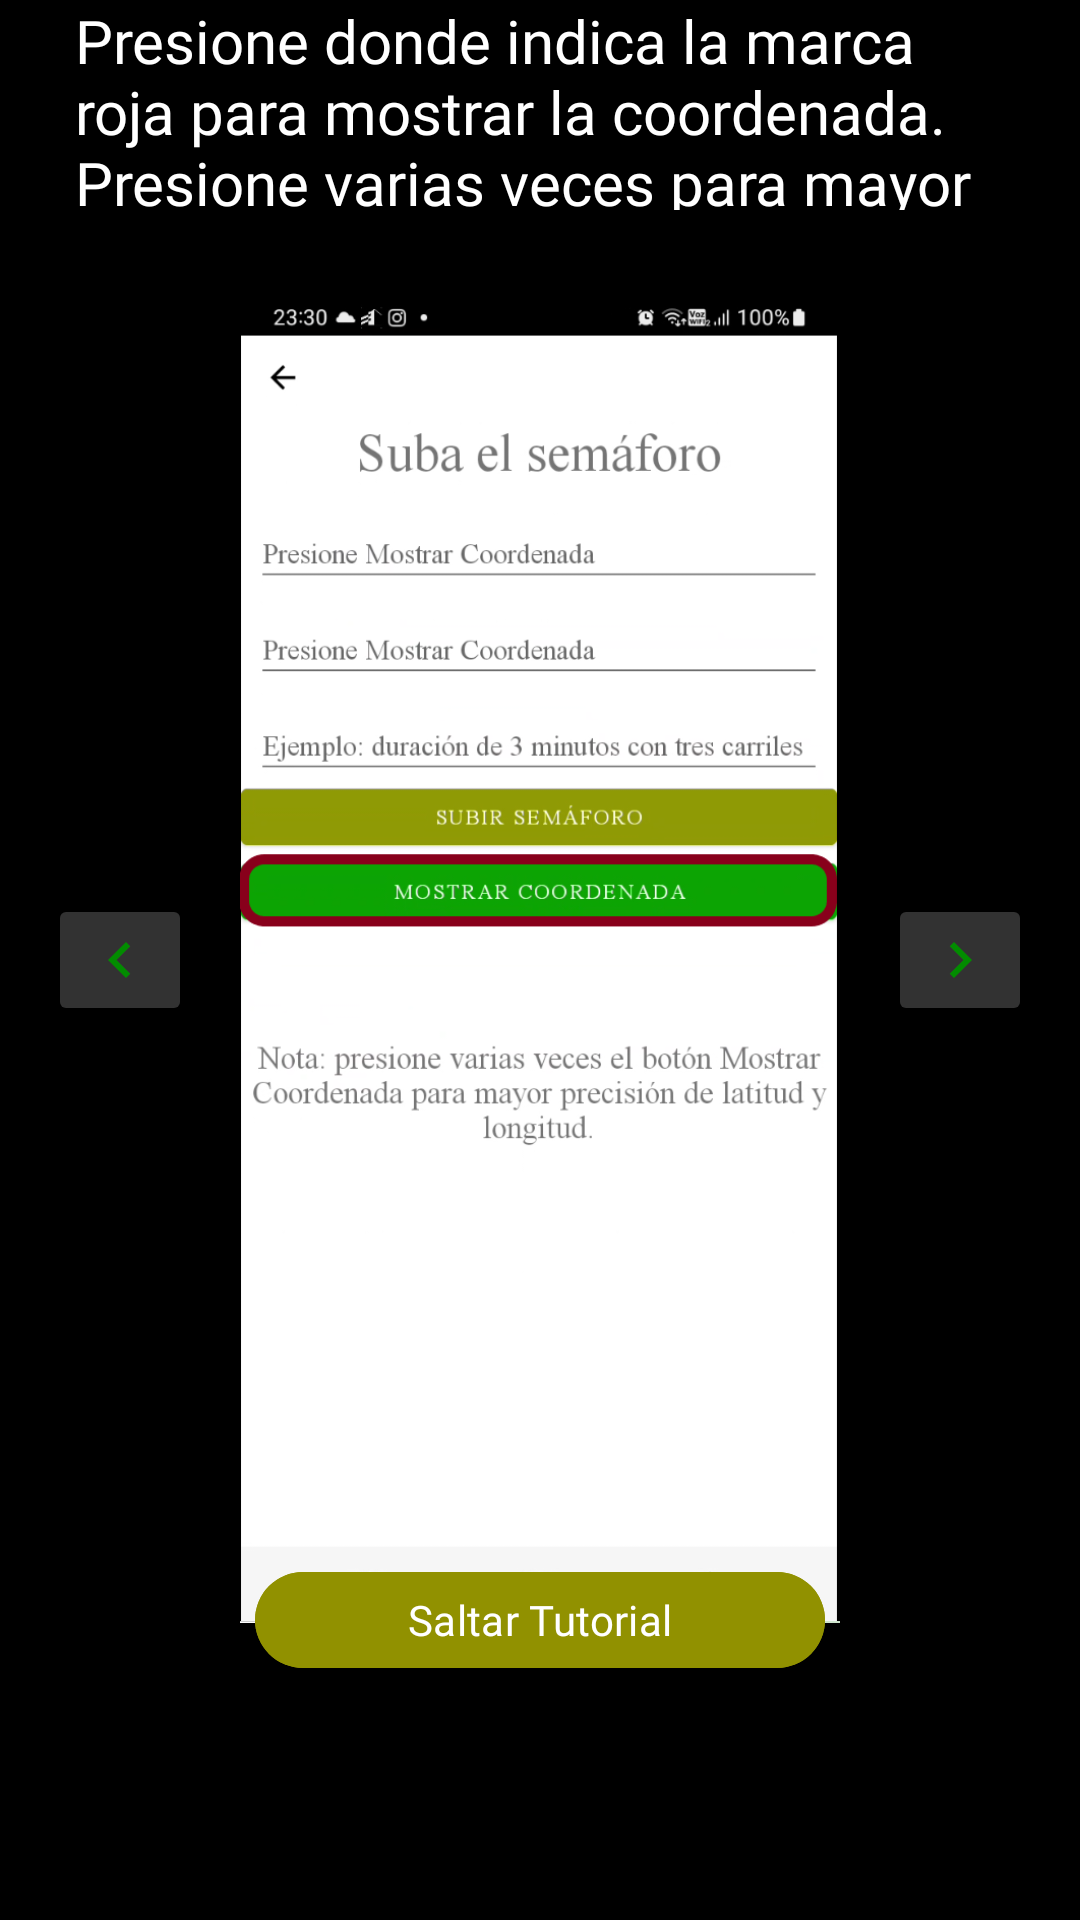

This screen was rendered from an Android layout file. Write that file and the resources it references.
<!-- AndroidManifest.xml: application theme Theme.Faro -->
<!-- res/layout/activity_tuto_semaforo2.xml -->
<?xml version="1.0" encoding="utf-8"?>
<RelativeLayout xmlns:android="http://schemas.android.com/apk/res/android"
    xmlns:app="http://schemas.android.com/apk/res-auto"
    xmlns:tools="http://schemas.android.com/tools"
    android:layout_width="match_parent"
    android:layout_height="match_parent"
    android:background="@drawable/background_app"
    tools:context=".tuto.tutoSemaforo2">

    <TextView
        android:layout_width="310dp"
        android:layout_height="wrap_content"
        android:layout_above="@+id/tutorialImage"
        android:layout_centerHorizontal="true"
        android:layout_marginBottom="25dp"
        android:fontFamily="@font/timesnewroman"
        android:text="Presione donde indica la marca roja para mostrar la coordenada. Presione varias veces para mayor precisión."
        android:textColor="@color/white"
        android:textSize="20sp" />

    
    <ImageView
        android:id="@+id/tutorialImage"
        android:layout_width="200dp"
        android:layout_height="450dp"
        android:layout_centerInParent="true"
        android:adjustViewBounds="true"
        android:scaleType="fitCenter"
        android:src="@drawable/capturasemaforo2" />

    
    <ImageButton
        android:id="@+id/previousButton"
        android:layout_width="wrap_content"
        android:layout_height="wrap_content"
        android:backgroundTint="@color/blackclaro"
        android:layout_marginStart="16dp"
        android:layout_centerVertical="true"
        android:src="@drawable/flecha_izquierda_verde"
        android:contentDescription="Anterior" />

    

    
    <ImageButton
        android:id="@+id/nextButton"
        android:layout_width="wrap_content"
        android:layout_height="wrap_content"
        android:layout_marginEnd="16dp"
        android:backgroundTint="@color/blackclaro"
        android:layout_centerVertical="true"
        android:src="@drawable/flecha_derecha_verde"
        android:layout_alignParentEnd="true"
        android:contentDescription="Siguiente" />

    <Button
        android:id="@+id/skipButton"
        android:layout_marginTop="20dp"
        android:layout_marginBottom="80dp"
        android:layout_width="190dp"
        android:layout_height="40dp"
        android:fontFamily="@font/timesnewroman"
        android:backgroundTint="@color/yellow"
        android:layout_centerHorizontal="true"
        android:layout_alignParentBottom="true"
        android:text="Saltar Tutorial" />



</RelativeLayout>
<!-- resources referenced by this layout -->
<resources>
  <color name="blackclaro">#323232</color>
  <color name="white">#FFFFFFFF</color>
  <color name="yellow">#919100</color>
  <!-- drawable background_app (drawable-v24) -->
  <?xml version="1.0" encoding="utf-8"?>
  <layer-list xmlns:android="http://schemas.android.com/apk/res/android">
      
      <item>
          <shape
              android:shape="rectangle">
              <gradient
                  android:type="linear"
                  android:startColor="@color/black"
                  android:endColor="@color/black" />
          </shape>
      </item>
  </layer-list>
  <!-- drawable capturasemaforo2: png bitmap (drawable-v24, 116371 bytes) -->
  <!-- drawable flecha_derecha_verde (drawable-v24) -->
  <vector android:height="24dp" android:tint="#028C00"
      android:viewportHeight="24" android:viewportWidth="24"
      android:width="24dp" xmlns:android="http://schemas.android.com/apk/res/android">
      <path android:fillColor="@android:color/white" android:pathData="M10,6L8.59,7.41 13.17,12l-4.58,4.59L10,18l6,-6z"/>
  </vector>
  <!-- drawable flecha_izquierda_verde (drawable-v24) -->
  <vector android:height="24dp" android:tint="#028C00"
      android:viewportHeight="24" android:viewportWidth="24"
      android:width="24dp" xmlns:android="http://schemas.android.com/apk/res/android">
      <path android:fillColor="@android:color/white" android:pathData="M15.41,7.41L14,6l-6,6 6,6 1.41,-1.41L10.83,12z"/>
  </vector>
  <style name="Theme.Faro" parent="Theme.MaterialComponents.DayNight.DarkActionBar">
          
          <item name="colorPrimary">@color/green</item>
          <item name="colorPrimaryVariant">@color/black</item>
          <item name="colorOnPrimary">@color/blackclaro</item>
          
          <item name="colorSecondary">@color/black</item>
          <item name="colorSecondaryVariant">@color/black</item>
          <item name="colorOnSecondary">@color/black</item>
          
          <item name="android:statusBarColor">?attr/colorPrimaryVariant</item>
          
      </style>
  <color name="black">#FF000000</color>
  <color name="green">#028C00</color>
</resources>
